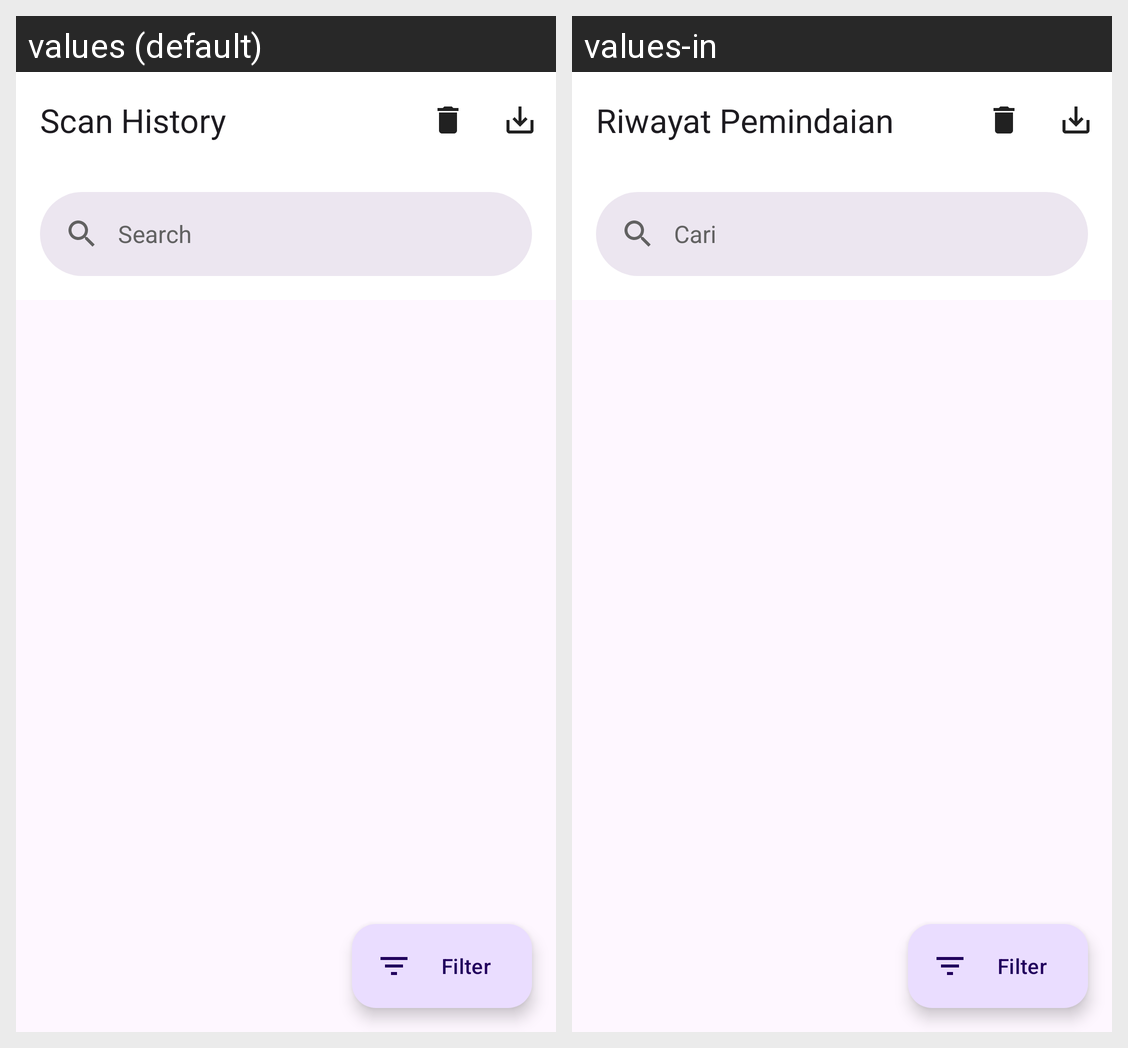

Strings drawn on this Android screen and how each of the app's shown locales translates them:
Android screen res/layout/fragment_history.xml rendered under 2 locales, left to right: values (default), values-in. Device: Nexus 5 (rendered at 1080×1920; each locale shown at half size, 540×960, under a caption strip naming it); theme Theme.BarcodeKu.
Strings drawn on this screen, with the default value and each locale's value (text and hints the layout hard-codes, and strings that could not be matched under every locale, appear in the picture but are not listed):

history_title
  values: Scan History
  values-in: Riwayat Pemindaian

search
  values: Search
  values-in: Cari

history_filter
  values: Filter
  values-in: Filter
